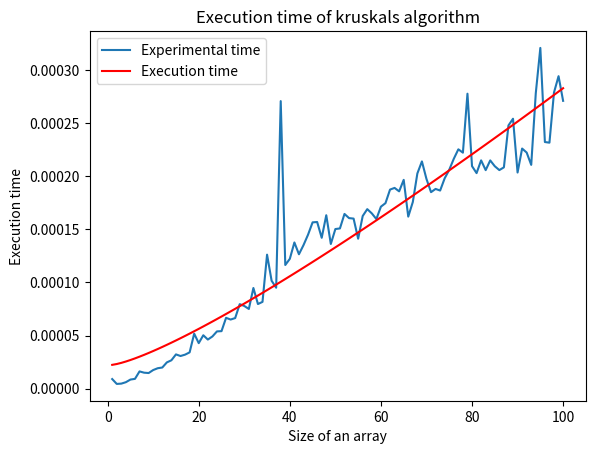

The script that saved this image:
# -*- coding: utf-8 -*-
"""
Created on Mon Oct 12 13:01:22 2020

[redacted]
"""

import matplotlib.pyplot as plt
from scipy.optimize import curve_fit
import time
import numpy as np
def a_matrix(x):
    ''' generates a adjacancy matrix of size x'''
    g=np.zeros([x+1, x+1])
    g[:, 0]= np.arange(x+1)
    g[0, :]=np.arange(x+1)
    for i in range(1,x+1):
        for j in range(1,x+1):
            if i !=j:
                g[i, j]=g[j, i]=np.random.randint(1,10)
            if sum(sum(g[1:, 1:]))>=9000:
                break
        if sum(sum(g[1:,1:]))>=9000:
            break
    return g
def time1(v):
    a=[]
    g= Graph(len(v))
    for i in range(len(v)):
        for j in range (i,len(v)):
            c=v[i][j]
            if c!=0:
              g.add_edge(i, j, c)  
    for i in range(5):
        start_time=time.time()
        g.kruskal_algo()
        a.append(time.time()-start_time)
    a=sum(a)/5
    return a

# Kruskal's algorithm in Python


class Graph:
    def __init__(self, vertices):
        self.V = vertices
        self.graph = []

    def add_edge(self, u, v, w):
        self.graph.append([u, v, w])

    # Search function

    def find(self, parent, i):
        if parent[i] == i:
            return i
        return self.find(parent, parent[i])

    def apply_union(self, parent, rank, x, y):
        xroot = self.find(parent, x)
        yroot = self.find(parent, y)
        if rank[xroot] < rank[yroot]:
            parent[xroot] = yroot
        elif rank[xroot] > rank[yroot]:
            parent[yroot] = xroot
        else:
            parent[yroot] = xroot
            rank[xroot] += 1

    #  Applying Kruskal algorithm
    def kruskal_algo(self):
        result = []
        i, e = 0, 0
        self.graph = sorted(self.graph, key=lambda item: item[2])
        parent = []
        rank = []
        for node in range(self.V):
            parent.append(node)
            rank.append(0)
        while e < self.V - 1:
            u, v, w = self.graph[i]
            i = i + 1
            x = self.find(parent, u)
            y = self.find(parent, v)
            if x != y:
                e = e + 1
                result.append([u, v, w])
                self.apply_union(parent, rank, x, y)
        for u, v, weight in result:
            print("%d - %d: %d" % (u, v, weight))


# Driver program
n=np.arange(1,101)
t1=[]
for i in range(1,101):
    f=a_matrix(i)
    t1.append(time1(f))


#Curve Fitting function
def func(x, a, b):
 return a*(x**(b))
#Curve fitting function for linearthamtic time
def func2(x, a, b):
 return a *x* np.log(x ) + b
# Initial guess for the parameters
initialGuess = [0.1,0.1]
#x values for the fitted function
xFit=np.arange(1,101)
#Plot experimental data points of execution time of quick sortig
#Perform the curve-fit
popt, pcov = curve_fit(func2, n, t1)
plt.figure()
plt.plot(n, t1, label="Experimental time")
#Plot the fitted function
plt.plot(n, func2(n, *popt), '-r', label="Execution time")
plt.legend()
plt.xlabel('Size of an array')
plt.ylabel('Execution time')
plt.title('Execution time of kruskals algorithm')
plt.show()


